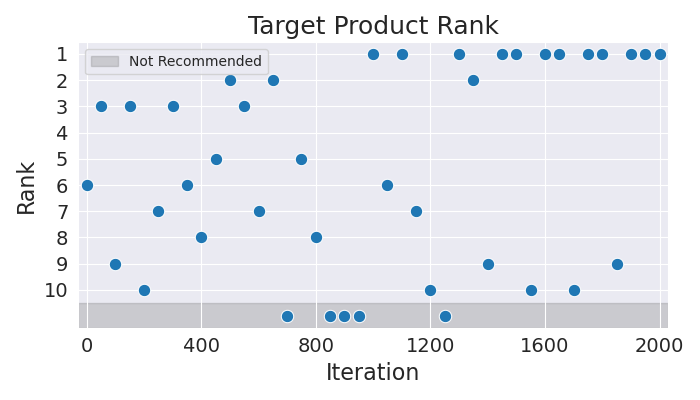

Source data for this figure (header and first rows):
Iteration, Rank
0, 6
50, 3
100, 9
150, 3
200, 10
250, 7
300, 3
350, 6
400, 8
450, 5
500, 2
550, 3
600, 7
650, 2
700, 11
750, 5
800, 8
850, 11
900, 11
950, 11
1000, 1
1050, 6
1100, 1
1150, 7
1200, 10
1250, 11
1300, 1
1350, 2
1400, 9
1450, 1
1500, 1
1550, 10
1600, 1
1650, 1
1700, 10
1750, 1
1800, 1
1850, 9
1900, 1
1950, 1
2000, 1
